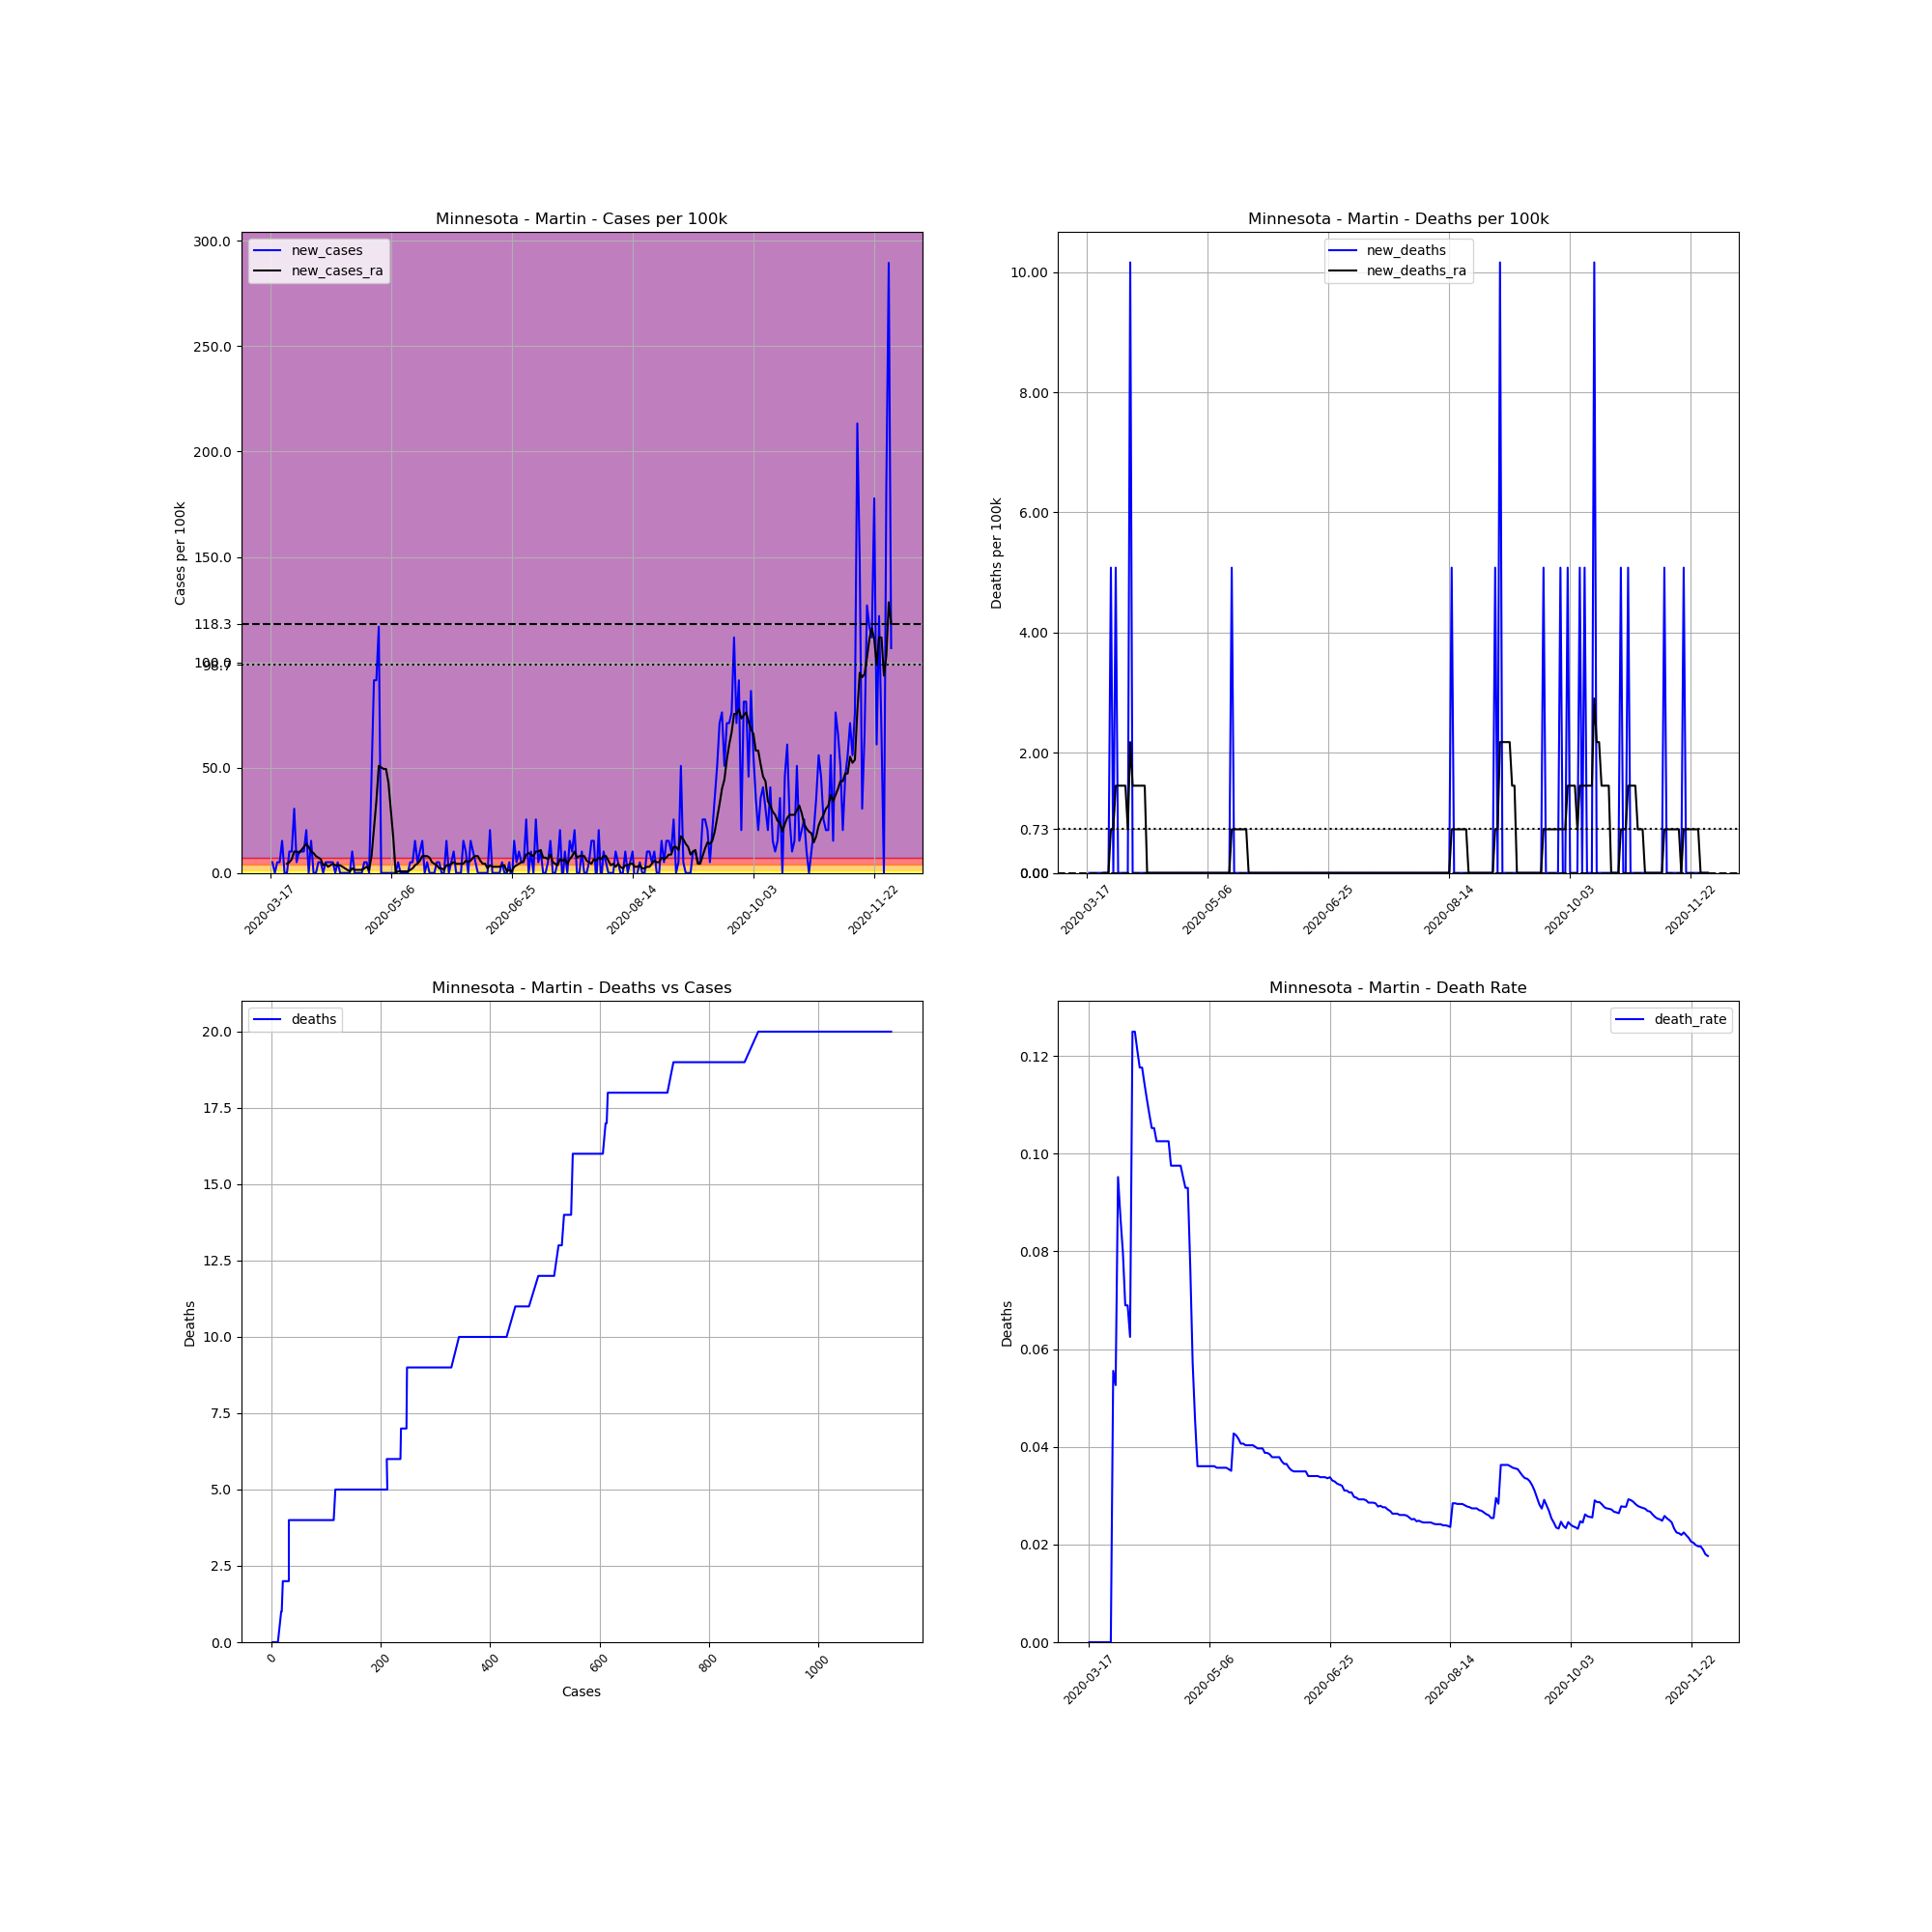

The table this chart was drawn from, first rows:
, date, county, state, fips, cases, deaths, COUNTY, STNAME, CTYNAME, POPESTIMATE2019, cases_per_100k, deaths_per_100k, death_rate, new_cases, new_deaths, new_cases_ra, new_deaths_ra
130613, 2020-03-17, Martin, Minnesota, 27091, 2, 0.0, 91, Minnesota, Martin, 19683, 10.16, 0.0, 0.0, , , , 
130614, 2020-03-18, Martin, Minnesota, 27091, 3, 0.0, 91, Minnesota, Martin, 19683, 15.24, 0.0, 0.0, 5.081, 0.0, , 
130615, 2020-03-19, Martin, Minnesota, 27091, 3, 0.0, 91, Minnesota, Martin, 19683, 15.24, 0.0, 0.0, 0.0, 0.0, , 
130616, 2020-03-20, Martin, Minnesota, 27091, 4, 0.0, 91, Minnesota, Martin, 19683, 20.32, 0.0, 0.0, 5.081, 0.0, , 
130617, 2020-03-21, Martin, Minnesota, 27091, 5, 0.0, 91, Minnesota, Martin, 19683, 25.4, 0.0, 0.0, 5.081, 0.0, , 
130618, 2020-03-22, Martin, Minnesota, 27091, 8, 0.0, 91, Minnesota, Martin, 19683, 40.64, 0.0, 0.0, 15.24, 0.0, , 
130619, 2020-03-23, Martin, Minnesota, 27091, 8, 0.0, 91, Minnesota, Martin, 19683, 40.64, 0.0, 0.0, 0.0, 0.0, , 
130620, 2020-03-24, Martin, Minnesota, 27091, 8, 0.0, 91, Minnesota, Martin, 19683, 40.64, 0.0, 0.0, 0.0, 0.0, 4.355, 0.0
130621, 2020-03-25, Martin, Minnesota, 27091, 10, 0.0, 91, Minnesota, Martin, 19683, 50.81, 0.0, 0.0, 10.16, 0.0, 5.081, 0.0
130622, 2020-03-26, Martin, Minnesota, 27091, 12, 0.0, 91, Minnesota, Martin, 19683, 60.97, 0.0, 0.0, 10.16, 0.0, 6.532, 0.0
130623, 2020-03-27, Martin, Minnesota, 27091, 18, 1.0, 91, Minnesota, Martin, 19683, 91.45, 5.081, 0.05556, 30.48, 5.081, 10.16, 0.7258
130624, 2020-03-28, Martin, Minnesota, 27091, 19, 1.0, 91, Minnesota, Martin, 19683, 96.53, 5.081, 0.05263, 5.081, 0.0, 10.16, 0.7258
130625, 2020-03-29, Martin, Minnesota, 27091, 21, 2.0, 91, Minnesota, Martin, 19683, 106.7, 10.16, 0.09524, 10.16, 5.081, 9.435, 1.452
130626, 2020-03-30, Martin, Minnesota, 27091, 23, 2.0, 91, Minnesota, Martin, 19683, 116.9, 10.16, 0.08696, 10.16, 0.0, 10.89, 1.452
130627, 2020-03-31, Martin, Minnesota, 27091, 25, 2.0, 91, Minnesota, Martin, 19683, 127, 10.16, 0.08, 10.16, 0.0, 12.34, 1.452
130628, 2020-04-01, Martin, Minnesota, 27091, 29, 2.0, 91, Minnesota, Martin, 19683, 147.3, 10.16, 0.06897, 20.32, 0.0, 13.79, 1.452
130629, 2020-04-02, Martin, Minnesota, 27091, 29, 2.0, 91, Minnesota, Martin, 19683, 147.3, 10.16, 0.06897, 0.0, 0.0, 12.34, 1.452
130630, 2020-04-03, Martin, Minnesota, 27091, 32, 2.0, 91, Minnesota, Martin, 19683, 162.6, 10.16, 0.0625, 15.24, 0.0, 10.16, 0.7258
130631, 2020-04-04, Martin, Minnesota, 27091, 32, 4.0, 91, Minnesota, Martin, 19683, 162.6, 20.32, 0.125, 0.0, 10.16, 9.435, 2.177
130632, 2020-04-05, Martin, Minnesota, 27091, 32, 4.0, 91, Minnesota, Martin, 19683, 162.6, 20.32, 0.125, 0.0, 0.0, 7.984, 1.452
130633, 2020-04-06, Martin, Minnesota, 27091, 33, 4.0, 91, Minnesota, Martin, 19683, 167.7, 20.32, 0.1212, 5.081, 0.0, 7.258, 1.452
130634, 2020-04-07, Martin, Minnesota, 27091, 34, 4.0, 91, Minnesota, Martin, 19683, 172.7, 20.32, 0.1176, 5.081, 0.0, 6.532, 1.452
130635, 2020-04-08, Martin, Minnesota, 27091, 34, 4.0, 91, Minnesota, Martin, 19683, 172.7, 20.32, 0.1176, 0.0, 0.0, 3.629, 1.452
130636, 2020-04-09, Martin, Minnesota, 27091, 35, 4.0, 91, Minnesota, Martin, 19683, 177.8, 20.32, 0.1143, 5.081, 0.0, 4.355, 1.452
130637, 2020-04-10, Martin, Minnesota, 27091, 36, 4.0, 91, Minnesota, Martin, 19683, 182.9, 20.32, 0.1111, 5.081, 0.0, 2.903, 1.452
130638, 2020-04-11, Martin, Minnesota, 27091, 37, 4.0, 91, Minnesota, Martin, 19683, 188, 20.32, 0.1081, 5.081, 0.0, 3.629, 0.0
130639, 2020-04-12, Martin, Minnesota, 27091, 38, 4.0, 91, Minnesota, Martin, 19683, 193.1, 20.32, 0.1053, 5.081, 0.0, 4.355, 0.0
130640, 2020-04-13, Martin, Minnesota, 27091, 38, 4.0, 91, Minnesota, Martin, 19683, 193.1, 20.32, 0.1053, 0.0, 0.0, 3.629, 0.0
130641, 2020-04-14, Martin, Minnesota, 27091, 39, 4.0, 91, Minnesota, Martin, 19683, 198.1, 20.32, 0.1026, 5.081, 0.0, 3.629, 0.0
130642, 2020-04-15, Martin, Minnesota, 27091, 39, 4.0, 91, Minnesota, Martin, 19683, 198.1, 20.32, 0.1026, 0.0, 0.0, 3.629, 0.0
130643, 2020-04-16, Martin, Minnesota, 27091, 39, 4.0, 91, Minnesota, Martin, 19683, 198.1, 20.32, 0.1026, 0.0, 0.0, 2.903, 0.0
130644, 2020-04-17, Martin, Minnesota, 27091, 39, 4.0, 91, Minnesota, Martin, 19683, 198.1, 20.32, 0.1026, 0.0, 0.0, 2.177, 0.0
130645, 2020-04-18, Martin, Minnesota, 27091, 39, 4.0, 91, Minnesota, Martin, 19683, 198.1, 20.32, 0.1026, 0.0, 0.0, 1.452, 0.0
130646, 2020-04-19, Martin, Minnesota, 27091, 39, 4.0, 91, Minnesota, Martin, 19683, 198.1, 20.32, 0.1026, 0.0, 0.0, 0.7258, 0.0
130647, 2020-04-20, Martin, Minnesota, 27091, 41, 4.0, 91, Minnesota, Martin, 19683, 208.3, 20.32, 0.09756, 10.16, 0.0, 2.177, 0.0
130648, 2020-04-21, Martin, Minnesota, 27091, 41, 4.0, 91, Minnesota, Martin, 19683, 208.3, 20.32, 0.09756, 0.0, 0.0, 1.452, 0.0
130649, 2020-04-22, Martin, Minnesota, 27091, 41, 4.0, 91, Minnesota, Martin, 19683, 208.3, 20.32, 0.09756, 0.0, 0.0, 1.452, 0.0
130650, 2020-04-23, Martin, Minnesota, 27091, 41, 4.0, 91, Minnesota, Martin, 19683, 208.3, 20.32, 0.09756, 0.0, 0.0, 1.452, 0.0
130651, 2020-04-24, Martin, Minnesota, 27091, 41, 4.0, 91, Minnesota, Martin, 19683, 208.3, 20.32, 0.09756, 0.0, 0.0, 1.452, 0.0
130652, 2020-04-25, Martin, Minnesota, 27091, 42, 4.0, 91, Minnesota, Martin, 19683, 213.4, 20.32, 0.09524, 5.081, 0.0, 2.177, 0.0
130653, 2020-04-26, Martin, Minnesota, 27091, 43, 4.0, 91, Minnesota, Martin, 19683, 218.5, 20.32, 0.09302, 5.081, 0.0, 2.903, 0.0
130654, 2020-04-27, Martin, Minnesota, 27091, 43, 4.0, 91, Minnesota, Martin, 19683, 218.5, 20.32, 0.09302, 0.0, 0.0, 1.452, 0.0
130655, 2020-04-28, Martin, Minnesota, 27091, 52, 4.0, 91, Minnesota, Martin, 19683, 264.2, 20.32, 0.07692, 45.72, 0.0, 7.984, 0.0
130656, 2020-04-29, Martin, Minnesota, 27091, 70, 4.0, 91, Minnesota, Martin, 19683, 355.6, 20.32, 0.05714, 91.45, 0.0, 21.05, 0.0
130657, 2020-04-30, Martin, Minnesota, 27091, 88, 4.0, 91, Minnesota, Martin, 19683, 447.1, 20.32, 0.04545, 91.45, 0.0, 34.11, 0.0
130658, 2020-05-01, Martin, Minnesota, 27091, 111, 4.0, 91, Minnesota, Martin, 19683, 563.9, 20.32, 0.03604, 116.9, 0.0, 50.81, 0.0
130659, 2020-05-02, Martin, Minnesota, 27091, 111, 4.0, 91, Minnesota, Martin, 19683, 563.9, 20.32, 0.03604, 0.0, 0.0, 50.08, 0.0
130660, 2020-05-03, Martin, Minnesota, 27091, 111, 4.0, 91, Minnesota, Martin, 19683, 563.9, 20.32, 0.03604, 0.0, 0.0, 49.35, 0.0
130661, 2020-05-04, Martin, Minnesota, 27091, 111, 4.0, 91, Minnesota, Martin, 19683, 563.9, 20.32, 0.03604, 0.0, 0.0, 49.35, 0.0
130662, 2020-05-05, Martin, Minnesota, 27091, 111, 4.0, 91, Minnesota, Martin, 19683, 563.9, 20.32, 0.03604, 0.0, 0.0, 42.82, 0.0
130663, 2020-05-06, Martin, Minnesota, 27091, 111, 4.0, 91, Minnesota, Martin, 19683, 563.9, 20.32, 0.03604, 0.0, 0.0, 29.76, 0.0
130664, 2020-05-07, Martin, Minnesota, 27091, 111, 4.0, 91, Minnesota, Martin, 19683, 563.9, 20.32, 0.03604, 0.0, 0.0, 16.69, 0.0
130665, 2020-05-08, Martin, Minnesota, 27091, 111, 4.0, 91, Minnesota, Martin, 19683, 563.9, 20.32, 0.03604, 0.0, 0.0, 0.0, 0.0
130666, 2020-05-09, Martin, Minnesota, 27091, 112, 4.0, 91, Minnesota, Martin, 19683, 569, 20.32, 0.03571, 5.081, 0.0, 0.7258, 0.0
130667, 2020-05-10, Martin, Minnesota, 27091, 112, 4.0, 91, Minnesota, Martin, 19683, 569, 20.32, 0.03571, 0.0, 0.0, 0.7258, 0.0
130668, 2020-05-11, Martin, Minnesota, 27091, 112, 4.0, 91, Minnesota, Martin, 19683, 569, 20.32, 0.03571, 0.0, 0.0, 0.7258, 0.0
130669, 2020-05-12, Martin, Minnesota, 27091, 112, 4.0, 91, Minnesota, Martin, 19683, 569, 20.32, 0.03571, 0.0, 0.0, 0.7258, 0.0
130670, 2020-05-13, Martin, Minnesota, 27091, 112, 4.0, 91, Minnesota, Martin, 19683, 569, 20.32, 0.03571, 0.0, 0.0, 0.7258, 0.0
130671, 2020-05-14, Martin, Minnesota, 27091, 113, 4.0, 91, Minnesota, Martin, 19683, 574.1, 20.32, 0.0354, 5.081, 0.0, 1.452, 0.0
130672, 2020-05-15, Martin, Minnesota, 27091, 114, 4.0, 91, Minnesota, Martin, 19683, 579.2, 20.32, 0.03509, 5.081, 0.0, 2.177, 0.0
... 198 more rows
